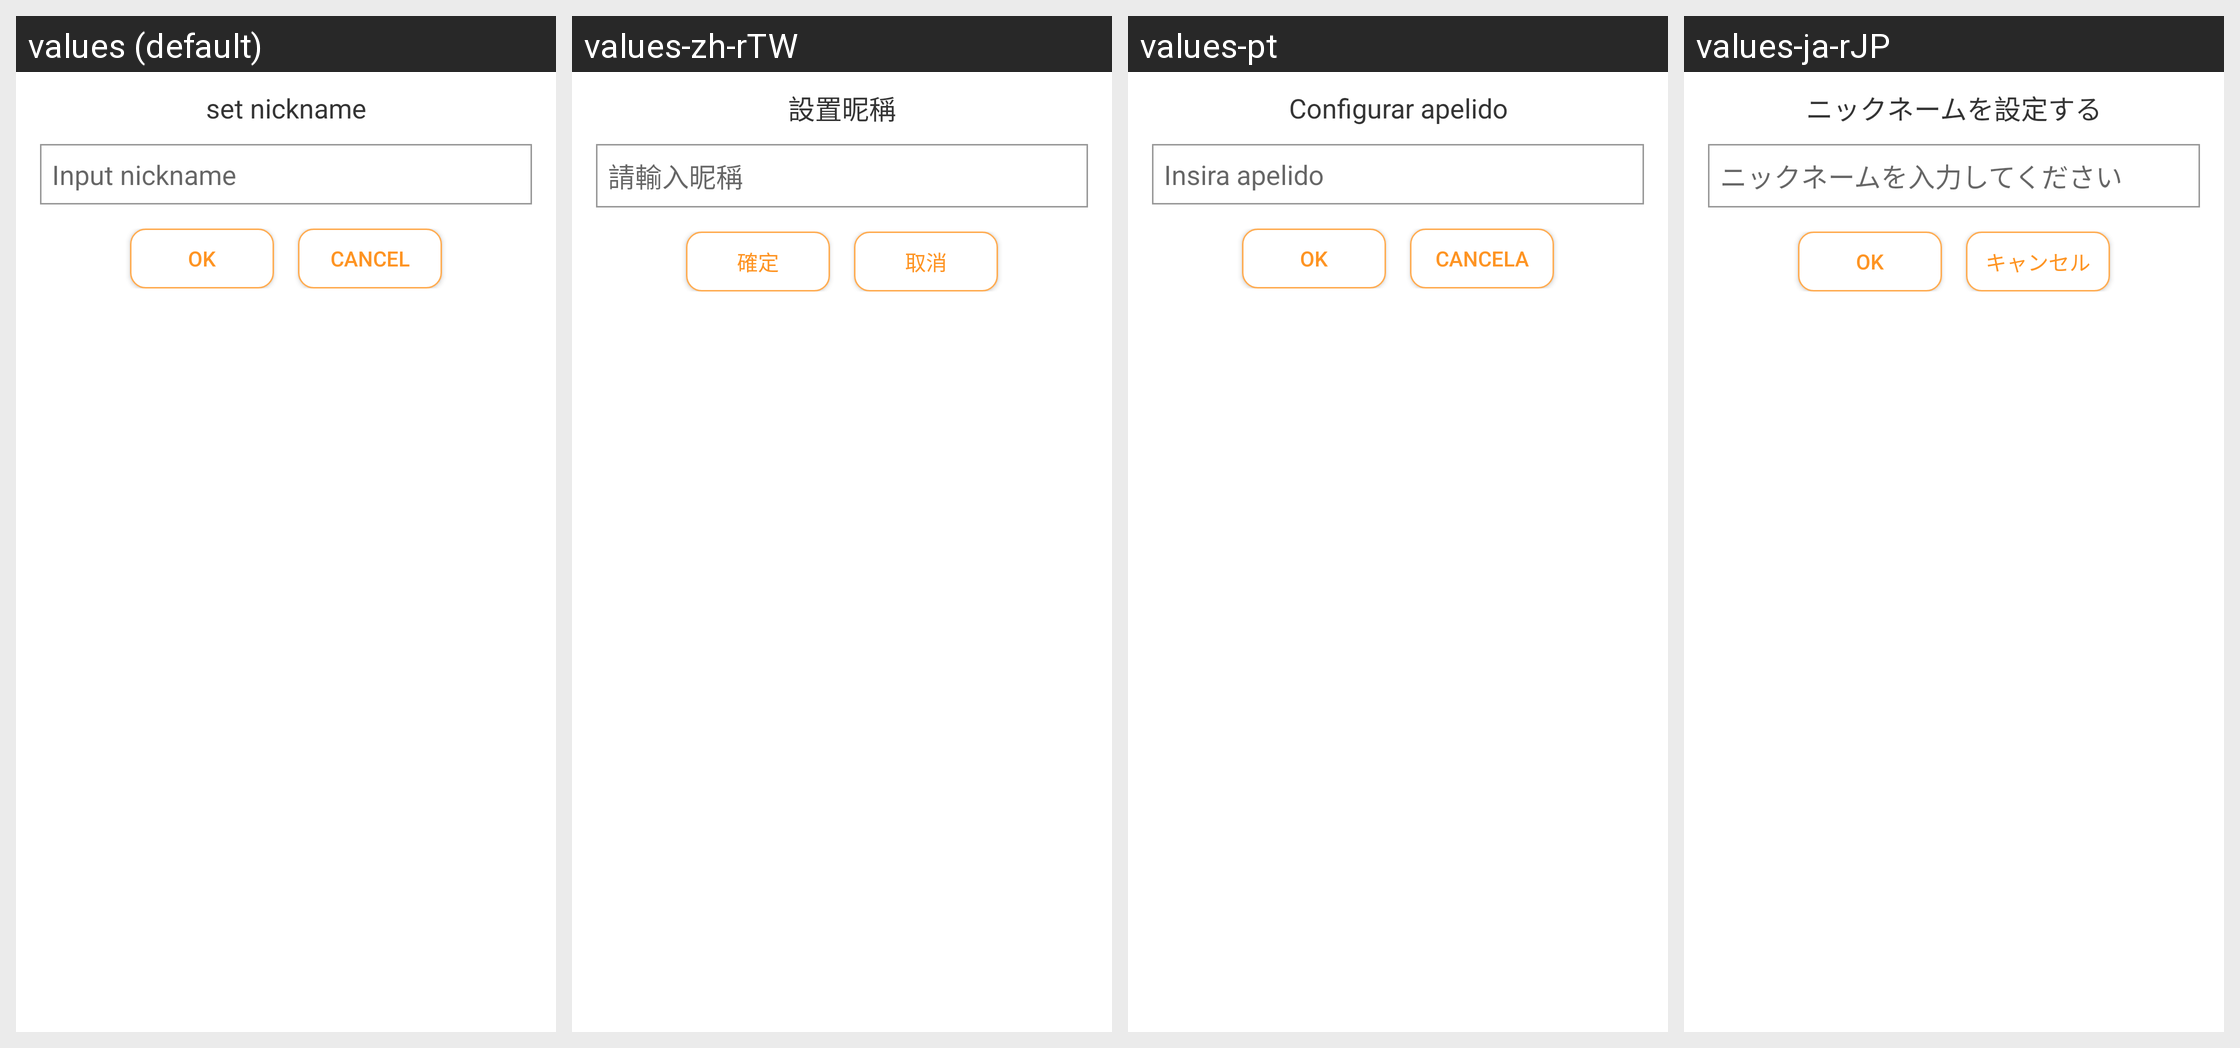

Translations of the strings shown on this Android screen, per locale in the grid:
Android screen res/layout/dialog_modify_name.xml rendered under 4 locales, left to right: values (default), values-zh-rTW, values-pt, values-ja-rJP. Device: Nexus 5 (rendered at 1080×1920; each locale shown at half size, 540×960, under a caption strip naming it); theme AppTheme_two.
Other locales in the repository, not shown: values-ru, values-uk, values-zh-rCN.
Strings drawn on this screen, with the default value and each locale's value (text and hints the layout hard-codes, and strings that could not be matched under every locale, appear in the picture but are not listed):

set_nickname
  values: set nickname
  values-zh-rTW: 設置昵稱
  values-pt: Configurar apelido
  values-ja-rJP: ニックネームを設定する

please_input_nickname
  values: Input nickname
  values-zh-rTW: 請輸入昵稱
  values-pt: Insira apelido
  values-ja-rJP: ニックネームを入力してください

ok
  values: OK
  values-zh-rTW: 確定
  values-pt: Ok
  values-ja-rJP: OK

cancel
  values: cancel
  values-zh-rTW: 取消
  values-pt: Cancela
  values-ja-rJP: キャンセル
